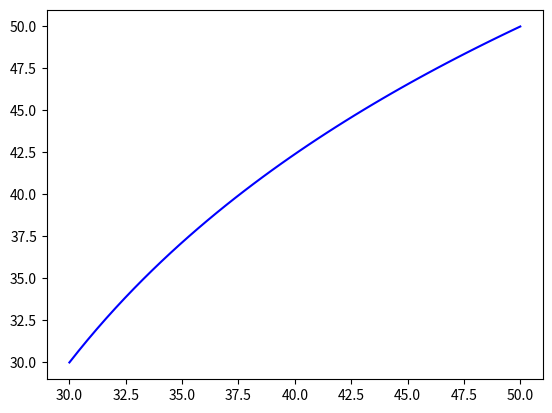

The script that saved this image:
import numpy as np
from matplotlib import pyplot as plt

def log(low, high, num):
    #exponential_array = (np.exp(np.linspace(0, np.log(2), num))-1.)
    #exponential_array = exponential_array * (high-low) + low
    log_array = np.log(np.linspace(1., np.e, num)) * (high-low) + low
    return log_array

#print(log(5, 25, 20, 2))
low = 30
high = 50
bins = 50
plt.plot(np.linspace(low, high, bins), log(low, high, bins), c='b')
plt.show()